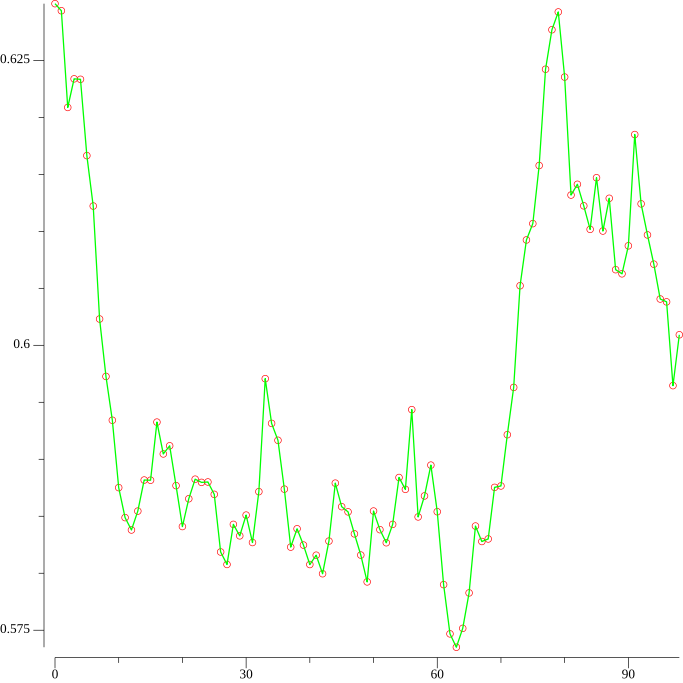

The data file committed next to this chart (first rows):
30.12.2018 0:00:00;0, 629976
29.12.2018 0:00:00;0, 629356
28.12.2018 0:00:00;0, 62087
27.12.2018 0:00:00;0, 623379
26.12.2018 0:00:00;0, 623338
25.12.2018 0:00:00;0, 616643
22.12.2018 0:00:00;0, 61222
21.12.2018 0:00:00;0, 602307
20.12.2018 0:00:00;0, 597269
19.12.2018 0:00:00;0, 593424
18.12.2018 0:00:00;0, 587511
15.12.2018 0:00:00;0, 584881
14.12.2018 0:00:00;0, 583796
13.12.2018 0:00:00;0, 585452
12.12.2018 0:00:00;0, 588177
11.12.2018 0:00:00;0, 588161
08.12.2018 0:00:00;0, 59326
07.12.2018 0:00:00;0, 590468
06.12.2018 0:00:00;0, 591181
05.12.2018 0:00:00;0, 587686
04.12.2018 0:00:00;0, 584097
01.12.2018 0:00:00;0, 586534
30.11.2018 0:00:00;0, 588252
29.11.2018 0:00:00;0, 587972
28.11.2018 0:00:00;0, 588007
27.11.2018 0:00:00;0, 586923
24.11.2018 0:00:00;0, 581865
23.11.2018 0:00:00;0, 58077
22.11.2018 0:00:00;0, 584287
21.11.2018 0:00:00;0, 583282
20.11.2018 0:00:00;0, 5851
17.11.2018 0:00:00;0, 582695
16.11.2018 0:00:00;0, 587157
15.11.2018 0:00:00;0, 597072
14.11.2018 0:00:00;0, 593148
13.11.2018 0:00:00;0, 591665
10.11.2018 0:00:00;0, 58738
09.11.2018 0:00:00;0, 582293
08.11.2018 0:00:00;0, 583901
07.11.2018 0:00:00;0, 582472
03.11.2018 0:00:00;0, 580764
02.11.2018 0:00:00;0, 58158
01.11.2018 0:00:00;0, 579958
31.10.2018 0:00:00;0, 58282
30.10.2018 0:00:00;0, 587904
27.10.2018 0:00:00;0, 585839
26.10.2018 0:00:00;0, 585386
25.10.2018 0:00:00;0, 583455
24.10.2018 0:00:00;0, 581594
23.10.2018 0:00:00;0, 579241
20.10.2018 0:00:00;0, 585456
19.10.2018 0:00:00;0, 583822
18.10.2018 0:00:00;0, 582677
17.10.2018 0:00:00;0, 584285
16.10.2018 0:00:00;0, 5884
13.10.2018 0:00:00;0, 587359
12.10.2018 0:00:00;0, 594354
11.10.2018 0:00:00;0, 584941
10.10.2018 0:00:00;0, 586782
09.10.2018 0:00:00;0, 589485
06.10.2018 0:00:00;0, 585397
... 186 more rows
